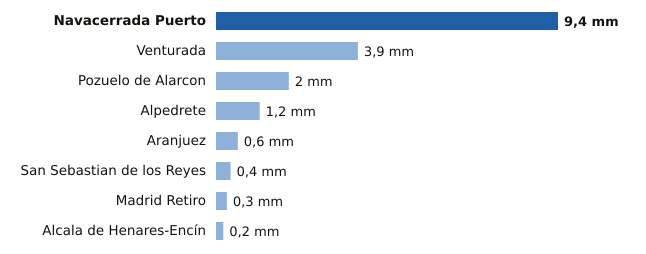

The file beside this chart, header and first rows:
estacion, provincia, mm
Navacerrada Puerto, Madrid, 9.4
Venturada, Madrid, 3.9
Pozuelo de Alarcon, Madrid, 2.0
Alpedrete, Madrid, 1.2
Aranjuez, Madrid, 0.6
San Sebastian de los Reyes, Madrid, 0.4
Madrid Retiro, Madrid, 0.3
Alcala de Henares-Encín, Madrid, 0.2
